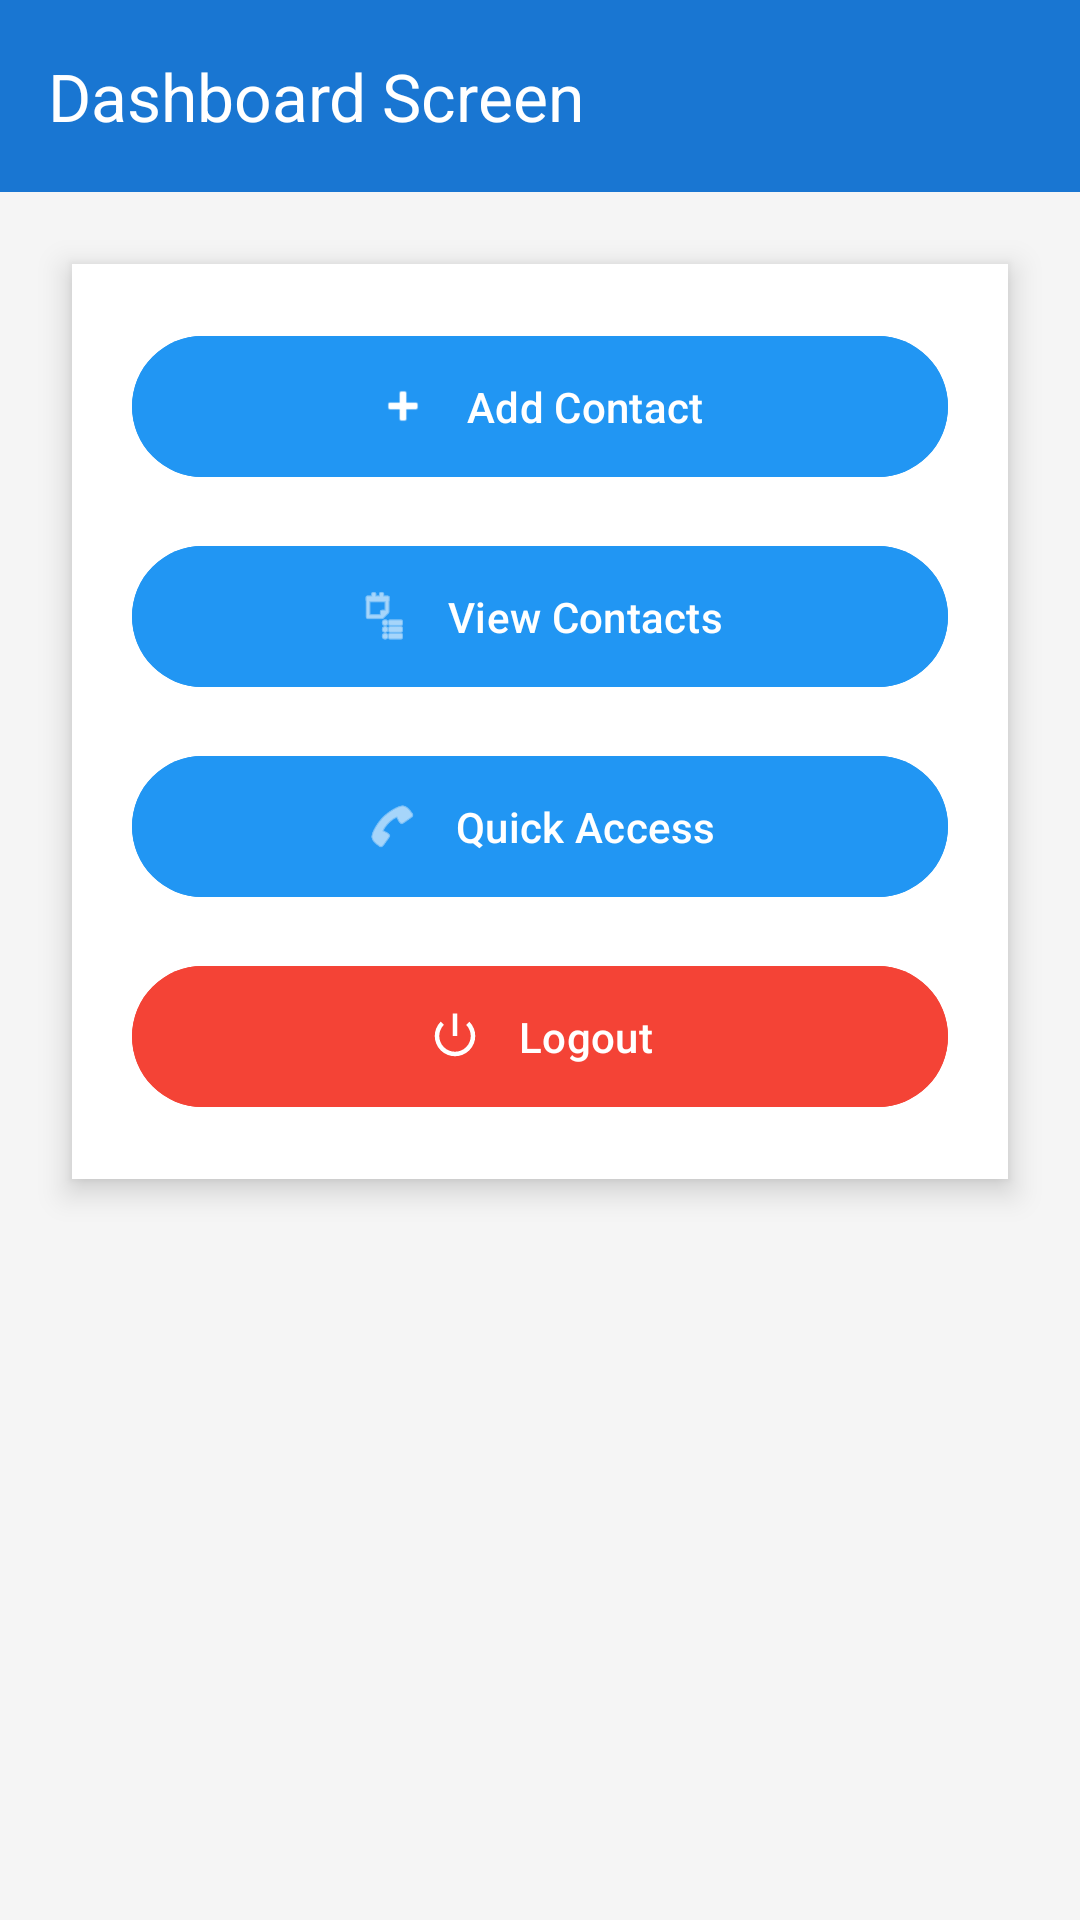

Reconstruct the res/layout file that produces this screen, plus the resources it refers to.
<!-- AndroidManifest.xml: application theme Theme.EmergencyContactHelper -->
<!-- res/layout/activity_main.xml -->
<?xml version="1.0" encoding="utf-8"?>
<LinearLayout
    xmlns:android="http://schemas.android.com/apk/res/android"
    xmlns:app="http://schemas.android.com/apk/res-auto"
    xmlns:tools="http://schemas.android.com/tools"
    android:layout_width="match_parent"
    android:layout_height="match_parent"
    android:orientation="vertical"
    android:background="@color/background">

    
    <com.google.android.material.appbar.MaterialToolbar
        android:id="@+id/toolbarDashboard"
        android:layout_width="match_parent"
        android:layout_height="?attr/actionBarSize"
        android:background="@color/blue_dark"
        app:title="Dashboard Screen"
        app:titleTextColor="@android:color/white"/>


    
    <LinearLayout
        android:layout_width="match_parent"
        android:layout_height="wrap_content"
        android:layout_margin="24dp"
        android:padding="20dp"
        android:orientation="vertical"
        android:background="@color/white"
        android:elevation="6dp">


        
        <com.google.android.material.button.MaterialButton
            android:id="@+id/btnAddContact"
            android:layout_width="match_parent"
            android:layout_height="55dp"
            android:text="Add Contact"
            android:textColor="@android:color/white"
            android:textAllCaps="false"
            android:backgroundTint="@color/blue"
            app:icon="@android:drawable/ic_input_add"
            app:iconTint="@android:color/white"
            app:iconGravity="textStart"
            app:iconPadding="12dp"
            android:layout_marginBottom="15dp"/>


        
        <com.google.android.material.button.MaterialButton
            android:id="@+id/btnViewContacts"
            android:layout_width="match_parent"
            android:layout_height="55dp"
            android:text="View Contacts"
            android:textColor="@android:color/white"
            android:textAllCaps="false"
            android:backgroundTint="@color/blue"
            app:icon="@android:drawable/ic_menu_agenda"
            app:iconTint="@android:color/white"
            app:iconGravity="textStart"
            app:iconPadding="12dp"
            android:layout_marginBottom="15dp"/>


        
        <com.google.android.material.button.MaterialButton
            android:id="@+id/btnQuickAccess"
            android:layout_width="match_parent"
            android:layout_height="55dp"
            android:text="Quick Access"
            android:textColor="@android:color/white"
            android:textAllCaps="false"
            android:backgroundTint="@color/blue"
            app:icon="@android:drawable/ic_menu_call"
            app:iconTint="@android:color/white"
            app:iconGravity="textStart"
            app:iconPadding="12dp"
            android:layout_marginBottom="15dp"/>


        
        <com.google.android.material.button.MaterialButton
            android:id="@+id/btnLogout"
            android:layout_width="match_parent"
            android:layout_height="55dp"
            android:text="Logout"
            android:textColor="@android:color/white"
            android:textAllCaps="false"
            android:backgroundTint="@color/red"
            app:icon="@android:drawable/ic_lock_power_off"
            app:iconTint="@android:color/white"
            app:iconGravity="textStart"
            app:iconPadding="12dp"/>

    </LinearLayout>

</LinearLayout>
<!-- resources referenced by this layout -->
<resources>
  <color name="background">#F5F5F5</color>
  <color name="blue">#2196F3</color>
  <color name="blue_dark">#1976D2</color>
  <color name="red">#F44336</color>
  <color name="white">#FFFFFF</color>
  <style name="Theme.EmergencyContactHelper" parent="Theme.Material3.Light.NoActionBar">
          
          
      </style>
</resources>
